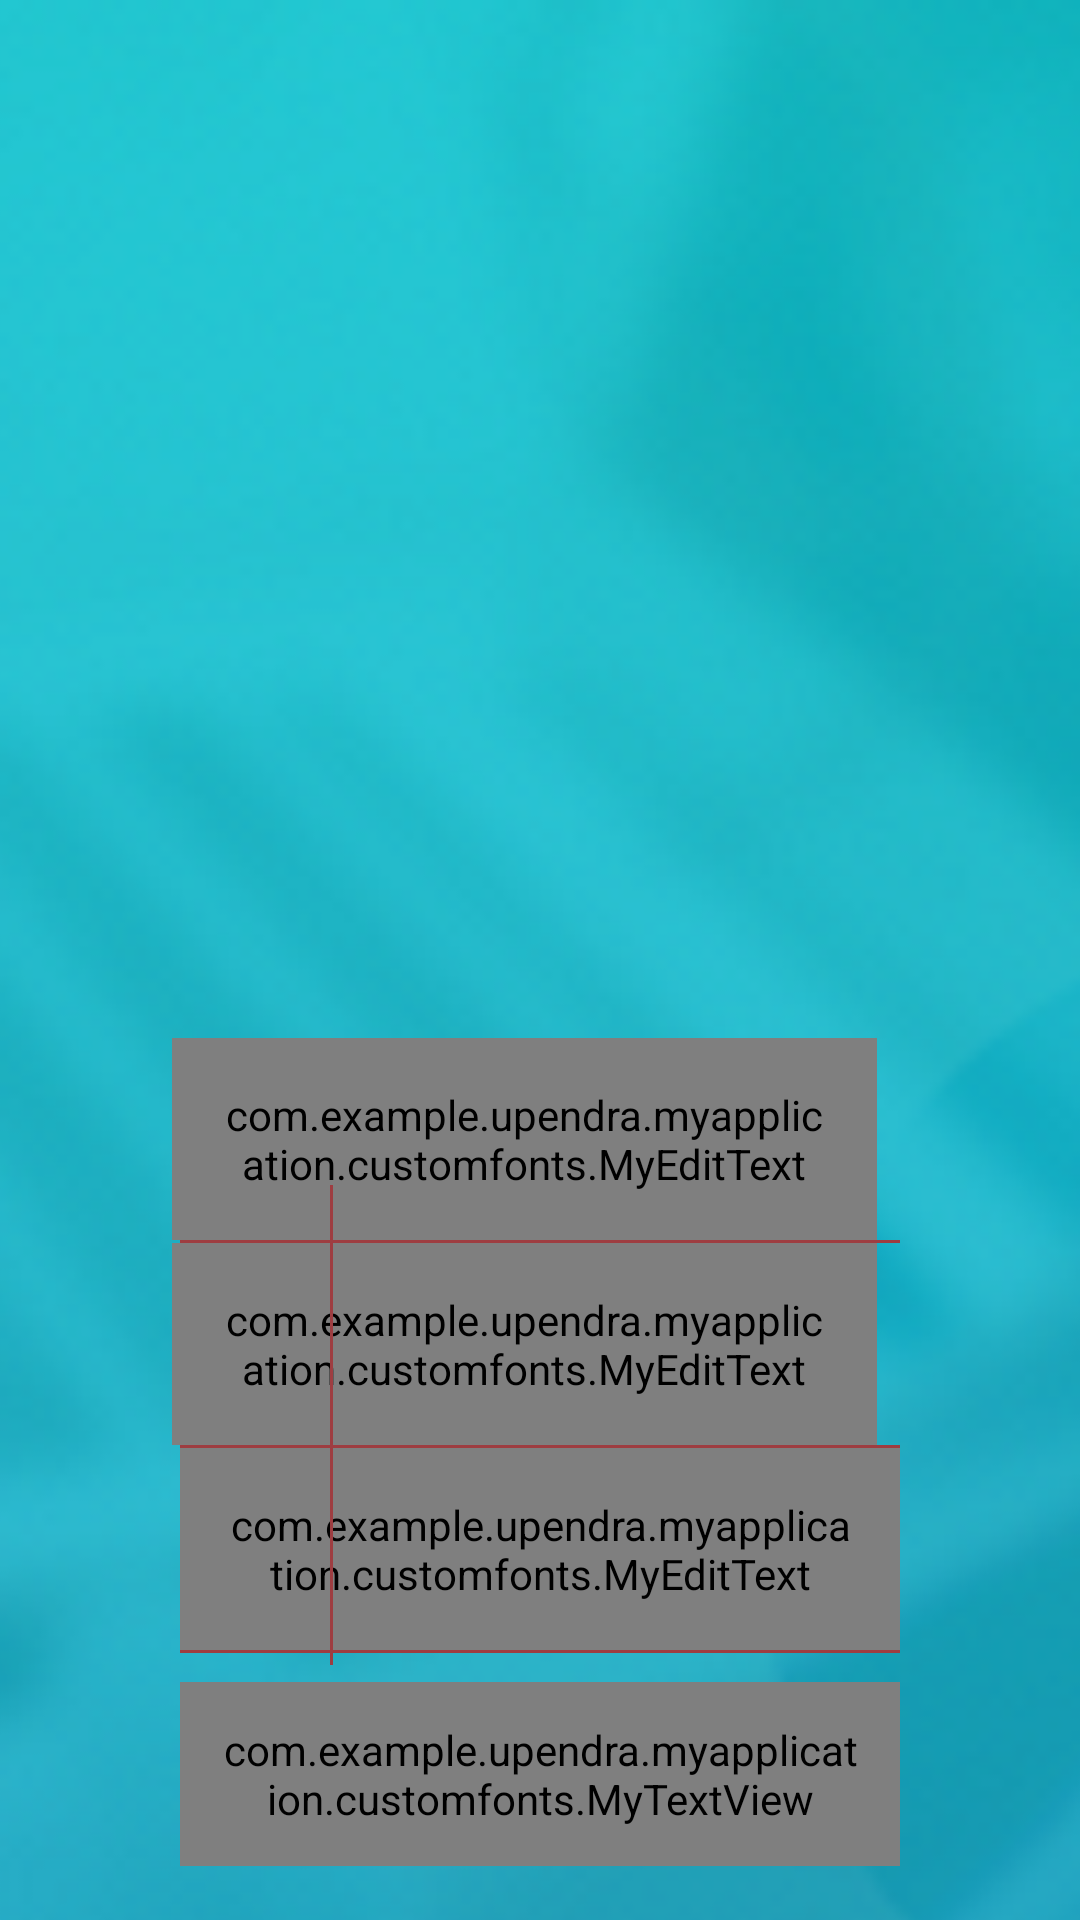

Layout XML and referenced resources for this Android screen:
<!-- AndroidManifest.xml: application theme AppTheme -->
<!-- res/layout/activity_detail.xml -->
<?xml version="1.0" encoding="utf-8"?>
<RelativeLayout xmlns:android="http://schemas.android.com/apk/res/android"
    android:layout_width="match_parent"
    android:layout_height="match_parent"
    >
    <ImageView
        android:scaleType="centerCrop"
        android:src="@drawable/bgs"
        android:layout_width="match_parent"
        android:layout_height="match_parent" />

    <FrameLayout
        android:layout_width="match_parent"
        android:layout_height="match_parent"
         >
        <LinearLayout
            android:orientation="vertical"
            android:layout_width="match_parent"
            android:layout_height="match_parent"
            >
            <LinearLayout
                android:layout_weight="1"
                android:orientation="horizontal"
                android:layout_width="match_parent"
                android:layout_height="match_parent"
                >
            </LinearLayout>

            <LinearLayout
                android:layout_weight="1"
                android:orientation="vertical"
                android:layout_width="match_parent"
                android:layout_height="match_parent"
                android:gravity="center"
                >
                <com.example.upendra.myapplication.customfonts.MyEditText
                    android:textSize="16dp"
                    android:id="@+id/firstname"
                    android:layout_width="match_parent"
                    android:layout_height="wrap_content"
                    android:hint="First Name"
                    android:textColorHint="@color/signintext"
                    android:textColor="@color/signintext"
                    android:layout_marginLeft="60dp"
                    android:inputType="text"
                    android:background="#0000"
                    android:maxLength="20"
                    android:padding="16dp"
                    android:drawableLeft="@drawable/user"
                    android:drawablePadding="35dp"
                    android:layout_marginRight="65dp"/>
                <View
                    android:layout_width="match_parent"
                    android:layout_marginLeft="60dp"
                    android:layout_marginRight="60dp"
                    android:layout_height="1dp"
                    android:background="@color/signintext" />
                <com.example.upendra.myapplication.customfonts.MyEditText
                    android:textSize="16dp"
                    android:id="@+id/lastname"
                    android:layout_width="match_parent"
                    android:layout_height="wrap_content"
                    android:hint="Last Name"
                    android:textColorHint="@color/signintext"
                    android:textColor="@color/signintext"
                    android:layout_marginLeft="60dp"
                    android:inputType="text"
                    android:background="#0000"
                    android:maxLength="20"
                    android:padding="16dp"
                    android:drawableLeft="@drawable/user"
                    android:drawablePadding="35dp"
                    android:layout_marginRight="65dp"/>
                <View
                    android:layout_width="match_parent"
                    android:layout_marginLeft="60dp"
                    android:layout_marginRight="60dp"
                    android:layout_height="1dp"
                    android:background="@color/signintext" />
                <com.example.upendra.myapplication.customfonts.MyEditText
                    android:textSize="16dp"
                    android:id="@+id/gender"
                    android:drawablePadding="35dp"
                    android:inputType="text"
                    android:layout_width="match_parent"
                    android:layout_height="wrap_content"
                    android:hint="Gender"
                    android:textColorHint="@color/signintext"
                    android:textColor="#9e3d41"
                    android:layout_marginLeft="60dp"
                    android:background="#0000"
                    android:padding="16dp"
                    android:maxLength="20"
                    android:drawableLeft="@drawable/user"
                    android:layout_marginRight="60dp"/>
                <View
                    android:layout_width="match_parent"
                    android:layout_marginLeft="60dp"
                    android:layout_marginRight="60dp"
                    android:layout_height="1dp"
                    android:background="#9e3d41"
                    android:layout_marginBottom="63dp"
                    />
            </LinearLayout>
        </LinearLayout>
        <View
            android:layout_width="1dp"
            android:layout_height="160dp"
            android:background="#9e3d41"
            android:layout_gravity="bottom"
            android:layout_marginBottom="85dp"
            android:layout_marginLeft="110dp"
            />
    </FrameLayout>

    <com.example.upendra.myapplication.customfonts.MyTextView
        android:id="@+id/signin"
        android:layout_width="match_parent"
        android:layout_height="wrap_content"
        android:background="@drawable/rect"
        android:text="Start chatting"
        android:textSize="20dp"
        android:textColor="#9e3d41"
        android:gravity="center"
        android:layout_marginLeft="60dp"
        android:layout_marginRight="60dp"
        android:padding="13dp"
        android:layout_alignParentBottom="true"
        android:layout_marginBottom="18dp"
        />
</RelativeLayout>
<!-- resources referenced by this layout -->
<resources>
  <color name="signintext">#9e3d41</color>
  <!-- drawable bgs: png bitmap (drawable-xxhdpi, 200535 bytes) -->
  <style name="AppTheme" parent="Theme.AppCompat.Light.NoActionBar">
          
          <item name="colorPrimary">@color/colorPrimary</item>
          <item name="colorPrimaryDark">@color/colorPrimaryDark</item>
          <item name="colorAccent">@color/colorAccent</item>
      </style>
  <color name="colorPrimary">#3F51B5</color>
  <color name="colorPrimaryDark">#303F9F</color>
  <color name="colorAccent">#FF4081</color>
</resources>
